Photos from the image-classification dataset "images" in the GitHub repository dhruvp/wbc-classification. Its 4 classes are: eosinophil, lymphocyte, monocyte, neutrophil.

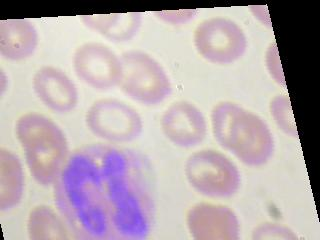
Label: neutrophil

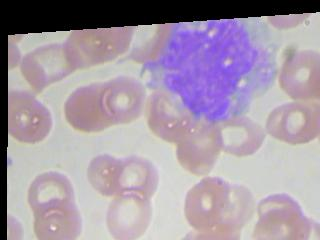
Label: monocyte

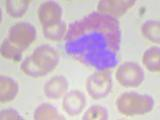
Label: eosinophil

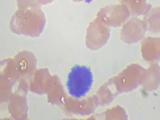
Label: lymphocyte

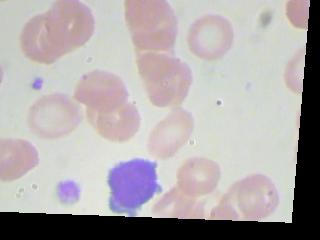
Label: lymphocyte

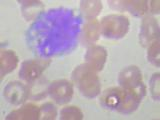
Label: monocyte
